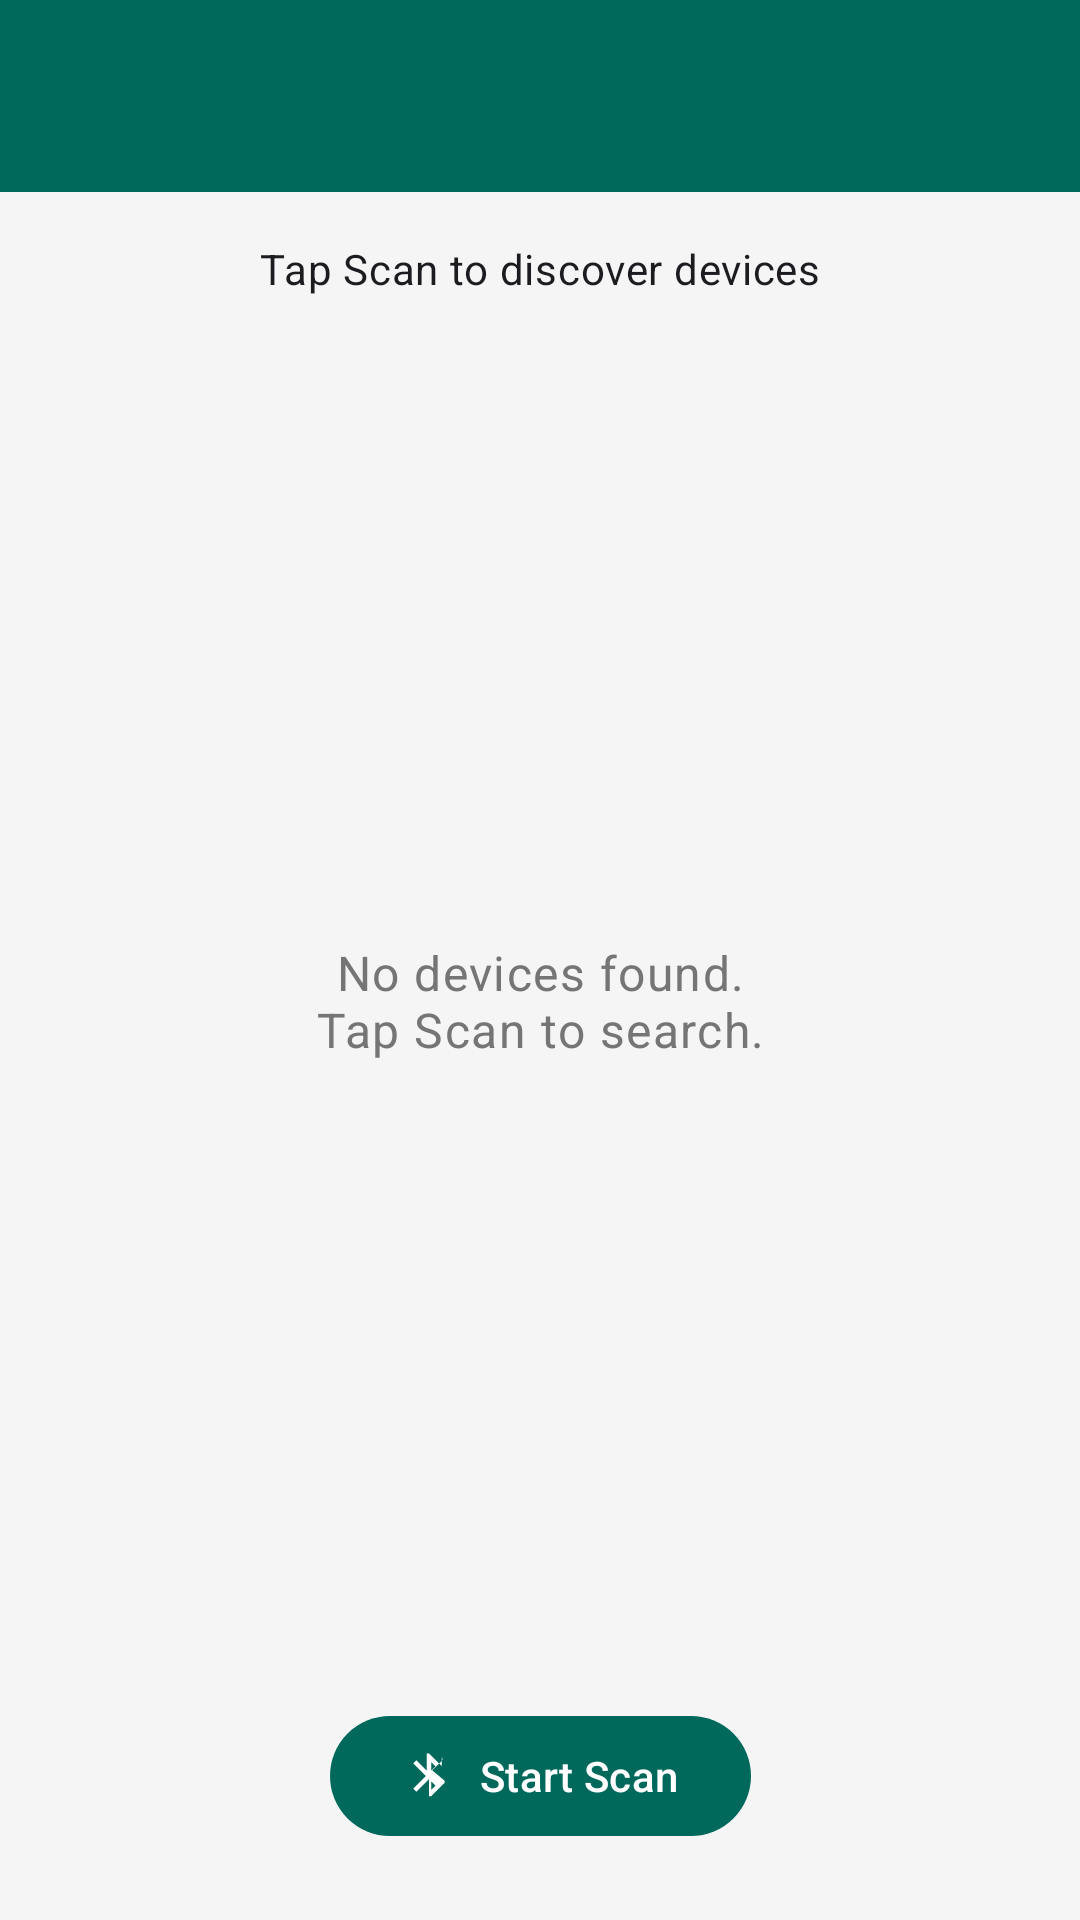

The Android layout XML behind this screen, and the referenced resources:
<!-- AndroidManifest.xml: application theme Theme.SpodBleController -->
<!-- res/layout/activity_scan.xml -->
<?xml version="1.0" encoding="utf-8"?>
<androidx.coordinatorlayout.widget.CoordinatorLayout
    xmlns:android="http://schemas.android.com/apk/res/android"
    xmlns:app="http://schemas.android.com/apk/res-auto"
    xmlns:tools="http://schemas.android.com/tools"
    android:layout_width="match_parent"
    android:layout_height="match_parent">

    <com.google.android.material.appbar.AppBarLayout
        android:layout_width="match_parent"
        android:layout_height="wrap_content">

        <androidx.appcompat.widget.Toolbar
            android:id="@+id/toolbar"
            android:layout_width="match_parent"
            android:layout_height="?attr/actionBarSize"
            android:background="?attr/colorPrimary"
            app:titleTextColor="@android:color/white"/>

    </com.google.android.material.appbar.AppBarLayout>

    <androidx.constraintlayout.widget.ConstraintLayout
        android:layout_width="match_parent"
        android:layout_height="match_parent"
        app:layout_behavior="@string/appbar_scrolling_view_behavior">

        <TextView
            android:id="@+id/tv_scan_status"
            android:layout_width="wrap_content"
            android:layout_height="wrap_content"
            android:layout_marginTop="16dp"
            android:text="@string/scan_idle"
            android:textAppearance="?attr/textAppearanceBodyMedium"
            app:layout_constraintEnd_toEndOf="parent"
            app:layout_constraintStart_toStartOf="parent"
            app:layout_constraintTop_toTopOf="parent"/>

        <ProgressBar
            android:id="@+id/progress_bar"
            android:layout_width="wrap_content"
            android:layout_height="wrap_content"
            android:layout_marginTop="8dp"
            android:visibility="gone"
            app:layout_constraintEnd_toEndOf="parent"
            app:layout_constraintStart_toStartOf="parent"
            app:layout_constraintTop_toBottomOf="@id/tv_scan_status"/>

        <androidx.recyclerview.widget.RecyclerView
            android:id="@+id/rv_devices"
            android:layout_width="0dp"
            android:layout_height="0dp"
            android:layout_marginTop="8dp"
            android:padding="8dp"
            app:layout_constraintBottom_toTopOf="@id/btn_scan"
            app:layout_constraintEnd_toEndOf="parent"
            app:layout_constraintStart_toStartOf="parent"
            app:layout_constraintTop_toBottomOf="@id/progress_bar"
            tools:listitem="@layout/item_device"/>

        <TextView
            android:id="@+id/tv_empty_state"
            android:layout_width="wrap_content"
            android:layout_height="wrap_content"
            android:text="@string/no_devices"
            android:textAppearance="?attr/textAppearanceBodyLarge"
            android:textColor="?attr/colorOnSurfaceVariant"
            android:visibility="visible"
            android:gravity="center"
            app:layout_constraintBottom_toTopOf="@id/btn_scan"
            app:layout_constraintEnd_toEndOf="parent"
            app:layout_constraintStart_toStartOf="parent"
            app:layout_constraintTop_toBottomOf="@id/progress_bar"/>

        <com.google.android.material.button.MaterialButton
            android:id="@+id/btn_scan"
            android:layout_width="wrap_content"
            android:layout_height="wrap_content"
            android:layout_marginBottom="24dp"
            android:text="@string/start_scan"
            app:icon="@drawable/ic_bluetooth"
            app:layout_constraintBottom_toBottomOf="parent"
            app:layout_constraintEnd_toEndOf="parent"
            app:layout_constraintStart_toStartOf="parent"/>

    </androidx.constraintlayout.widget.ConstraintLayout>

</androidx.coordinatorlayout.widget.CoordinatorLayout>
<!-- res/layout/item_device.xml (included above) -->
<?xml version="1.0" encoding="utf-8"?>
<com.google.android.material.card.MaterialCardView
    xmlns:android="http://schemas.android.com/apk/res/android"
    xmlns:app="http://schemas.android.com/apk/res-auto"
    android:layout_width="match_parent"
    android:layout_height="wrap_content"
    android:layout_margin="6dp"
    app:cardCornerRadius="8dp"
    app:cardElevation="2dp"
    app:strokeWidth="0dp">

    <LinearLayout
        android:layout_width="match_parent"
        android:layout_height="wrap_content"
        android:gravity="center_vertical"
        android:orientation="horizontal"
        android:padding="12dp">

        <ImageView
            android:id="@+id/iv_signal"
            android:layout_width="32dp"
            android:layout_height="32dp"
            android:layout_marginEnd="12dp"
            android:src="@drawable/ic_bluetooth"
            android:contentDescription="Signal strength"/>

        <LinearLayout
            android:layout_width="0dp"
            android:layout_height="wrap_content"
            android:layout_weight="1"
            android:orientation="vertical">

            <TextView
                android:id="@+id/tv_device_name"
                android:layout_width="wrap_content"
                android:layout_height="wrap_content"
                android:textAppearance="?attr/textAppearanceTitleSmall"
                android:textStyle="bold"/>

            <TextView
                android:id="@+id/tv_device_address"
                android:layout_width="wrap_content"
                android:layout_height="wrap_content"
                android:textAppearance="?attr/textAppearanceBodySmall"
                android:textColor="?attr/colorOnSurfaceVariant"/>

            <TextView
                android:id="@+id/tv_bond_state"
                android:layout_width="wrap_content"
                android:layout_height="wrap_content"
                android:textAppearance="?attr/textAppearanceLabelSmall"
                android:textColor="?attr/colorPrimary"/>

        </LinearLayout>

        <TextView
            android:id="@+id/tv_rssi"
            android:layout_width="wrap_content"
            android:layout_height="wrap_content"
            android:textAppearance="?attr/textAppearanceLabelMedium"
            android:textColor="?attr/colorOnSurfaceVariant"/>

    </LinearLayout>

</com.google.android.material.card.MaterialCardView>
<!-- resources referenced by this layout -->
<resources>
  <!-- drawable ic_bluetooth (drawable) -->
  <?xml version="1.0" encoding="utf-8"?>
  <vector xmlns:android="http://schemas.android.com/apk/res/android"
      android:width="24dp"
      android:height="24dp"
      android:viewportWidth="24"
      android:viewportHeight="24">
      <path
          android:fillColor="?attr/colorPrimary"
          android:pathData="M17.71,7.71L12,2h-1v7.59L6.41,5 5,6.41l5.59,5.59L5,17.59 6.41,19l5.59,-5.59V21h1l5.71,-5.71c0.39,-0.39 0.39,-1.02 0,-1.41L13.41,9.5l4.3,-4.3c0.39,-0.38 0.39,-1.01 0,-1.49zM13,5.83l1.88,1.88L13,9.59V5.83zm1.88,10.46L13,18.17v-3.76l1.88,1.88z"/>
  </vector>
  <string name="no_devices">No devices found.\nTap Scan to search.</string>
  <string name="scan_idle">Tap Scan to discover devices</string>
  <string name="start_scan">Start Scan</string>
  <style name="Theme.SpodBleController" parent="Theme.Material3.Light.NoActionBar">
          
          <item name="colorPrimary">@color/primary</item>
          <item name="colorPrimaryVariant">@color/primary_variant</item>
          <item name="colorOnPrimary">@color/on_primary</item>
          <item name="colorSecondary">@color/secondary</item>
          <item name="colorOnSecondary">@color/on_secondary</item>
  
          
          <item name="android:colorBackground">@color/background</item>
          <item name="colorSurface">@color/surface</item>
          <item name="colorOnSurface">@color/on_surface</item>
          <item name="colorOnSurfaceVariant">@color/on_surface_variant</item>
      </style>
  <color name="primary">#00695C</color>
  <color name="primary_variant">#004D40</color>
  <color name="on_primary">#FFFFFF</color>
  <color name="secondary">#0277BD</color>
  <color name="on_secondary">#FFFFFF</color>
  <color name="background">#F5F5F5</color>
  <color name="surface">#FFFFFF</color>
  <color name="on_surface">#212121</color>
  <color name="on_surface_variant">#757575</color>
</resources>
